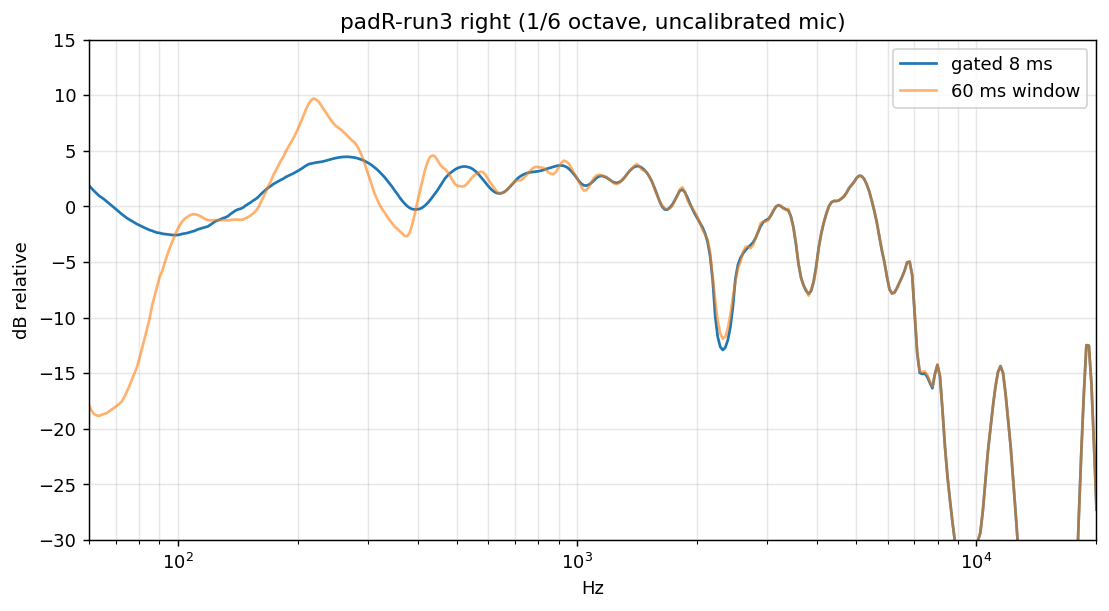

Values plotted in this chart, from the file beside it:
freq_hz, gated_db, long_db (1/6 octave, relative to the 0.5-4 kHz mean)
6.000000000000000000e+01, 1.887640133617502158e+00, -1.786252817046068486e+01
6.087994546880344870e+01, 1.623093262574879958e+00, -1.836123592876604960e+01
6.177279600474133048e+01, 1.386601044530586080e+00, -1.866611158970022188e+01
6.267874087040286213e+01, 1.165676662315540568e+00, -1.878786083146807329e+01
6.359797210405646695e+01, 9.494895582674303114e-01, -1.884072688884231894e+01
6.453068456035734357e+01, 7.992930751882560969e-01, -1.874189804640400325e+01
6.547707595165182681e+01, 6.332480740578212419e-01, -1.864793844691925528e+01
6.643734688988774906e+01, 4.403099555943796872e-01, -1.858457745683264051e+01
6.741170092913907297e+01, 2.538892442207441036e-01, -1.842953198236737222e+01
6.840034460875456546e+01, 6.929946108786211312e-02, -1.826317269658537867e+01
6.940348749713899679e+01, -1.219162093581935835e-01, -1.810005203970922594e+01
7.042134223617672717e+01, -3.166330751833115187e-01, -1.793352368097557559e+01
7.145412458630640629e+01, -5.093496977880533905e-01, -1.774677072882484197e+01
7.250205347225703179e+01, -7.048325954216352329e-01, -1.753245410195041387e+01
7.356535102945463223e+01, -8.801041014527370976e-01, -1.714832805249492509e+01
7.464424265110969259e+01, -1.047910478268573087e+00, -1.665370767377962125e+01
7.573895703599484364e+01, -1.184232002405558148e+00, -1.615353183729826725e+01
7.684972623692351590e+01, -1.310559529730596751e+00, -1.556582372882701293e+01
7.797678570993961955e+01, -1.455212486574446018e+00, -1.502360556882669584e+01
7.912037436422826886e+01, -1.593523089194277986e+00, -1.444046579958055787e+01
8.028073461275884881e+01, -1.705358690888964190e+00, -1.363903374615411224e+01
8.145811242367062732e+01, -1.814713681244860766e+00, -1.278728969394128256e+01
8.265275737241213960e+01, -1.921579854087561046e+00, -1.189894068787371850e+01
8.386492269464488913e+01, -2.025810315776830350e+00, -1.099255021504863095e+01
8.509486533992330237e+01, -2.129338796633714281e+00, -1.008540802790955837e+01
8.634284602616168058e+01, -2.194133103077479774e+00, -8.917424454163050740e+00
8.760912929490025647e+01, -2.291683917973248441e+00, -8.030902733564271756e+00
8.889398356738129792e+01, -2.362112996382823127e+00, -7.184042597051991663e+00
9.019768120144806289e+01, -2.389185859522520161e+00, -6.336564391751622338e+00
9.152049854927788886e+01, -2.457622581975527964e+00, -5.814820756940072499e+00
9.286271601596237701e+01, -2.487208651620552047e+00, -5.069398193085099535e+00
9.422461811894616801e+01, -2.516825412328078215e+00, -4.370091957390719983e+00
9.560649354833782354e+01, -2.543562185978508694e+00, -3.729383106647027546e+00
9.700863522810524842e+01, -2.572123342308561433e+00, -3.155749860738943369e+00
9.843134037816821547e+01, -2.581580787577877345e+00, -2.595760368388766892e+00
9.987491057740186307e+01, -2.578009221519113936e+00, -2.088376148377712127e+00
1.013396518275641114e+02, -2.533998709489249990e+00, -1.676930893444517068e+00
1.028258746181605119e+02, -2.473156413146178068e+00, -1.324975916503724704e+00
1.043338939922604283e+02, -2.430683939416848460e+00, -1.098330714411105191e+00
1.058640296132789160e+02, -2.389899660285419003e+00, -9.424584696466808964e-01
1.074166058327368916e+02, -2.320693374243514739e+00, -7.933955278358908458e-01
1.089919517590162741e+02, -2.249889549625471830e+00, -7.160266664295349415e-01
1.105904013271227910e+02, -2.186008754623966155e+00, -7.130142838047710541e-01
1.122122933694720643e+02, -2.073519197389344981e+00, -7.682107688480499519e-01
1.138579716877138992e+02, -2.005902386066697574e+00, -8.693108868726930893e-01
1.155277851256096966e+02, -1.938912891016020268e+00, -9.965561665744750997e-01
1.172220876429793464e+02, -1.871964692363889071e+00, -1.130653735425166673e+00
1.189412383907313568e+02, -1.816484088058633262e+00, -1.225055488731939590e+00
1.206856017869945958e+02, -1.666329729581690344e+00, -1.253426395043764074e+00
1.224555475943659815e+02, -1.514392690498901572e+00, -1.255175271095232858e+00
1.242514509982911051e+02, -1.349858156521872132e+00, -1.230787346495791468e+00
1.260736926865944412e+02, -1.261558291259618159e+00, -1.245173878917398724e+00
1.279226589301758992e+02, -1.171954295741606700e+00, -1.246398028638665778e+00
1.297987416648908550e+02, -1.067700705889237156e+00, -1.233177383133373439e+00
1.317023385746308861e+02, -9.983941088692773747e-01, -1.251904932315198948e+00
1.336338531756236137e+02, -8.841820081950970689e-01, -1.254333353911825100e+00
1.355936949019675524e+02, -6.955943664578114749e-01, -1.226434108266392542e+00
1.375822791924225896e+02, -5.388169352124734246e-01, -1.206615123781034526e+00
1.396000275784729752e+02, -3.817089195772958021e-01, -1.182681232593225218e+00
1.416473677736815375e+02, -2.751082603473449240e-01, -1.195566445132705269e+00
... 340 more rows
